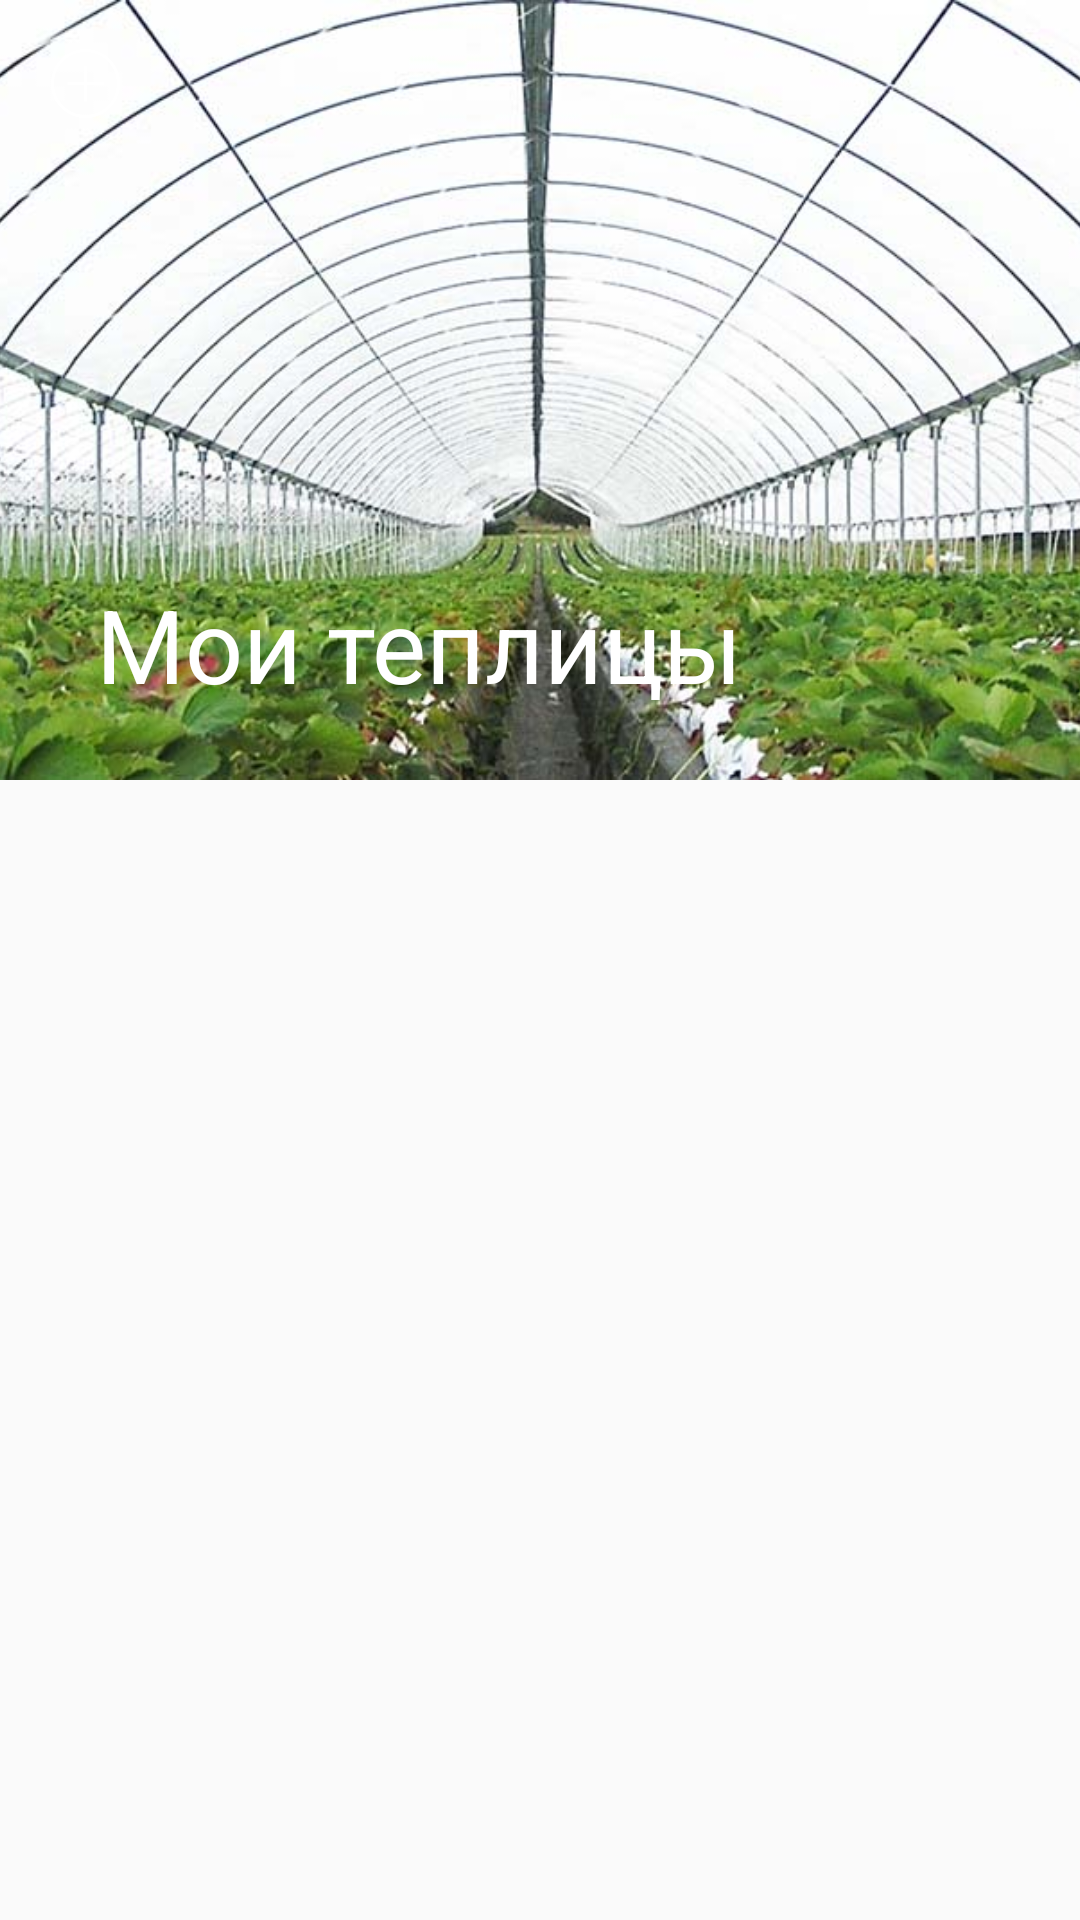

Android layout source for this screen:
<!-- AndroidManifest.xml: application theme AppTheme -->
<!-- res/layout/activity_main.xml -->
<?xml version="1.0" encoding="utf-8"?>
<android.support.design.widget.CoordinatorLayout
        xmlns:android="http://schemas.android.com/apk/res/android"
        xmlns:app="http://schemas.android.com/apk/res-auto"
        xmlns:tools="http://schemas.android.com/tools"
        android:layout_width="match_parent"
        android:layout_height="match_parent"
        android:fitsSystemWindows="true"
        tools:context=".ui.main.view.MainActivity">

    <android.support.design.widget.AppBarLayout
            android:id="@+id/app_bar"
            android:layout_width="match_parent"
            android:layout_height="260dp"
            android:fitsSystemWindows="true"
            android:theme="@style/AppTheme.AppBarOverlay">

        <android.support.design.widget.CollapsingToolbarLayout
                android:id="@+id/toolbar_layout"
                android:layout_width="match_parent"
                android:layout_height="match_parent"
                android:fitsSystemWindows="true"
                app:contentScrim="?attr/colorPrimary"
                app:layout_scrollFlags="scroll|exitUntilCollapsed">

            <ImageView
                    android:id="@+id/app_bar_image"
                    android:layout_width="match_parent"
                    android:layout_height="match_parent"
                    android:src="@drawable/img_banner"
                    android:scaleType="centerCrop" />

            <android.support.v7.widget.Toolbar
                    android:id="@+id/toolbar"
                    android:layout_width="match_parent"
                    android:layout_height="?attr/actionBarSize"
                    app:layout_collapseMode="pin"
                    app:title="Мои теплицы"
                    app:popupTheme="@style/AppTheme.PopupOverlay">

                <ImageView
                        android:id="@+id/btn_add"
                        android:layout_width="25dp"
                        android:layout_height="25dp"
                        android:background="@drawable/ic_add"/>

            </android.support.v7.widget.Toolbar>


        </android.support.design.widget.CollapsingToolbarLayout>
    </android.support.design.widget.AppBarLayout>

    <RelativeLayout
            xmlns:android="http://schemas.android.com/apk/res/android"
            xmlns:app="http://schemas.android.com/apk/res-auto"
            xmlns:tools="http://schemas.android.com/tools"
            android:layout_width="match_parent"
            android:layout_height="match_parent"
            app:layout_behavior="@string/appbar_scrolling_view_behavior"
            android:layout_marginBottom="@dimen/mXXLarge">

        <android.support.v7.widget.RecyclerView
                android:id="@+id/recycler_view"
                android:layout_width="match_parent"
                android:layout_height="wrap_content"
                android:layout_alignParentTop="true"
                android:overScrollMode="never"
                android:scrollbars="none"
                android:layout_centerHorizontal="true"/>
    </RelativeLayout>
</android.support.design.widget.CoordinatorLayout>
<!-- resources referenced by this layout -->
<resources>
  <dimen name="mXXLarge">50dp</dimen>
  <!-- drawable ic_add (drawable) -->
  <?xml version="1.0" encoding="utf-8"?>
  <vector xmlns:android="http://schemas.android.com/apk/res/android"
          android:width="50dp"
          android:height="50dp"
          android:viewportWidth="50"
          android:viewportHeight="50">
  
      <path
              android:fillColor="#FFF"
              android:pathData="M 25 2 C 12.309295 2 2 12.309295 2 25 C 2 37.690705 12.309295 48 25 48 C 37.690705 48 48 37.690705 48 25 C 48 12.309295 37.690705 2 25 2 z M 25 4 C 36.609824 4 46 13.390176 46 25 C 46 36.609824 36.609824 46 25 46 C 13.390176 46 4 36.609824 4 25 C 4 13.390176 13.390176 4 25 4 z M 24 13 L 24 24 L 13 24 L 13 26 L 24 26 L 24 37 L 26 37 L 26 26 L 37 26 L 37 24 L 26 24 L 26 13 L 24 13 z" />
  </vector>
  <!-- drawable img_banner: jpg bitmap (drawable, 129674 bytes) -->
  <style name="AppTheme.AppBarOverlay" parent="ThemeOverlay.AppCompat.Dark.ActionBar" />
  <style name="AppTheme.PopupOverlay" parent="ThemeOverlay.AppCompat.Light" />
  <style name="AppTheme" parent="Theme.AppCompat.Light.NoActionBar">
          
          <item name="android:windowFullscreen">true</item>
          <item name="colorPrimary">@color/colorPrimary</item>
          <item name="colorPrimaryDark">@color/colorPrimaryDark</item>
          <item name="colorAccent">@color/colorAccent</item>
      </style>
  <color name="colorPrimary">#008577</color>
  <color name="colorPrimaryDark">#00574B</color>
  <color name="colorAccent">#D81B60</color>
</resources>
